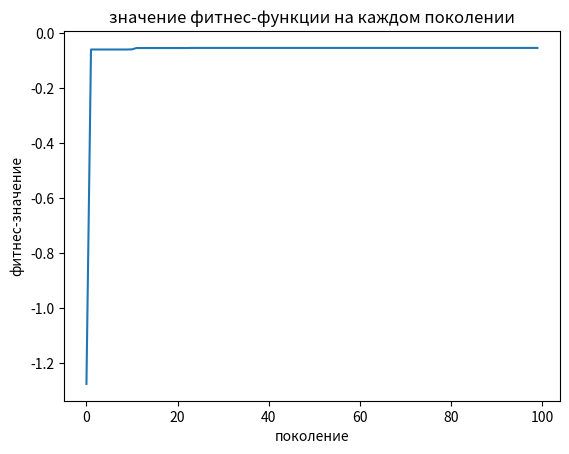

This chart was generated by the following Python code:
import numpy as np
import matplotlib.pyplot as plt


# ф-я Розенброка
def rosenbrock(x, y):
    return -((1 - x) ** 2 + 100 * (y - x ** 2) ** 2)


# начальная популяция
def create_population(size, bounds):
    return [np.random.uniform(bounds[0], bounds[1], 2) for _ in range(size)]


# оценка приспособленности каждого индивида
def evaluate_population(population):
    return [rosenbrock(individual[0], individual[1]) for individual in population]


# селекция (выбор лучших)
def select(population, fitnesses, num_parents):
    sorted_indices = np.argsort(fitnesses)[::-1]
    selected = [population[i] for i in sorted_indices[:num_parents]]
    return selected


# кроссовер (скрещивание)
def crossover(parents, offspring_size):
    offspring = []
    for _ in range(offspring_size):
        parent1 = parents[np.random.randint(0, len(parents))]
        parent2 = parents[np.random.randint(0, len(parents))]
        crossover_point = np.random.randint(1, len(parent1))
        child = np.concatenate((parent1[:crossover_point], parent2[crossover_point:]))
        offspring.append(child)
    return offspring


# мутация
def mutate(offspring, mutation_rate, bounds):
    mutated_offspring = []
    for individual in offspring:
        if np.random.rand() < mutation_rate:
            mutation_index = np.random.randint(0, len(individual))
            individual[mutation_index] += np.random.uniform(-0.5, 0.5)
            individual[mutation_index] = np.clip(individual[mutation_index], bounds[0], bounds[1])
        mutated_offspring.append(individual)
    return mutated_offspring


# параметры
population_size = 100
num_generations = 100
num_parents = 20
mutation_rate = 0.1
bounds = [-2.0, 2.0]

# начальная популяция
population = create_population(population_size, bounds)

# эволюция
best_fitnesses = []
for generation in range(num_generations):
    fitnesses = evaluate_population(population)
    best_fitness = max(fitnesses)
    best_fitnesses.append(best_fitness)

    parents = select(population, fitnesses, num_parents)
    offspring = crossover(parents, population_size - num_parents)
    offspring = mutate(offspring, mutation_rate, bounds)

    population = parents + offspring

    print(f"Generation {generation}: Best Fitness = {best_fitness}")

# нахождение лучшего решения
fitnesses = evaluate_population(population)
best_individual = population[np.argmax(fitnesses)]
print(f"Best solution: x = {best_individual[0]}, y = {best_individual[1]}, f(x, y) = {max(fitnesses)}")

# график
plt.plot(best_fitnesses)
plt.title("значение фитнес-функции на каждом поколении")
plt.xlabel("поколение")
plt.ylabel("фитнес-значение")
plt.show()
